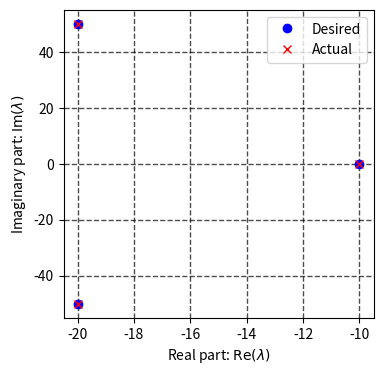
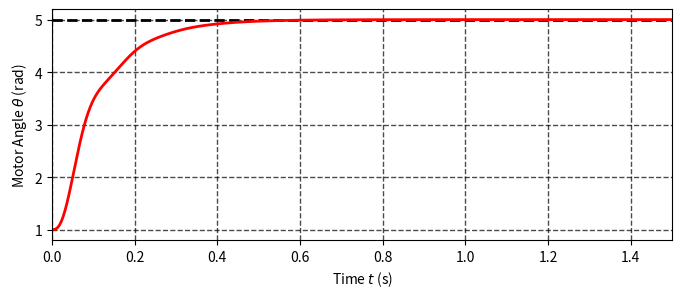

Generate these figures, in order, with matplotlib:
import numpy as np

A = np.array([[0, 1, 0],
              [0, 0, 1],
              [-1, -3, -2]])

lambdas, Q = np.linalg.eig(A)
print(np.real(lambdas))

from scipy.signal import place_poles

k_m = 0.0274
k_e = k_m
J = 3.2284E-6
b = 3.5077E-6
L = 2.75E-6
R = 4

A_dc = [[0, 1, 0],
        [0, -b/J, k_m/J],
        [0, -k_e/L, -R/L]]

B_dc = [[0],
        [0],
        [1/L]]

import numpy as np
from scipy.signal import place_poles
import matplotlib.pyplot as plt

P = 10 * np.array([-1 + 0j, -2 + 5j, -2 - 5j])

K_dc = place_poles(np.array(A_dc), np.array(B_dc), np.array(P)).gain_matrix
Ac = np.array(A_dc) - np.dot(np.array(B_dc), K_dc)
eigs = np.linalg.eigvals(Ac)
print(eigs)

plt.figure(figsize=(4, 4))
plt.plot(P.real, P.imag, 'bo', label='Desired')
plt.plot(eigs.real, eigs.imag, 'rx', label='Actual')
plt.grid(color='black', linestyle='--', linewidth=1.0, alpha=0.7)
plt.xlabel(r'Real part: $\operatorname{Re}(\lambda)$')
plt.ylabel(r'Imaginary part: $\operatorname{Im}(\lambda)$')
plt.legend()
plt.show()

from scipy.integrate import odeint

def system_ode(x, t, A, B, K, x_d):
    x_e = x_d - x
    u = np.dot(K, x_e)
    dx = np.dot(A, x) + np.dot(B, u)
    return dx

tf = 1.5  # Final time
N = int(2E3)  # Number of points in time span
t = np.linspace(0, tf, N)  # Create time span

# Set initial state
x0 = [1, 0, 0]
# Desired point
x_d = [5, 0, 0]

x_sol = odeint(system_ode, x0, t, args=(A_dc, B_dc, K_dc, x_d))
theta, dtheta, i = x_sol[:, 0], x_sol[:, 1], x_sol[:, 2]

plt.figure(figsize=(8, 3))
plt.hlines(x_d[0], min(t), max(t), color='black', linestyles='--', linewidth=2.0)
plt.plot(t, theta, 'r', linewidth=2.0)
plt.grid(color='black', linestyle='--', linewidth=1.0, alpha=0.7)
plt.xlim([0, tf])
plt.ylabel(r'Motor Angle $\theta$ (rad)')
plt.xlabel(r'Time $t$ (s)')
plt.show()

def ctrb(A, B):
    C = B
    n = np.shape(A)[0]
    for i in range(1, n):
        A_pwr_n = np.linalg.matrix_power(A, i)
        C = np.hstack((C, np.dot(A_pwr_n, B)))
    rank_C = np.linalg.matrix_rank(C)

    if rank_C == n:
        test = 'controllable'
    else:
        test = 'uncontrollable'
    return C, rank_C, test

C_dc, rank_dc, test_dc = ctrb(A_dc, B_dc)
print(f"Rank of the controllability matrix: {rank_dc}, system is {test_dc}")

def pbh(A, B):
    lambdas, _ = np.linalg.eig(A)
    n = np.shape(A)[0]
    ranks = []
    test = 'controllable'
    for i in range(n):
        A_e = A - lambdas[i]*np.eye(n)
        M = np.hstack((A_e, B))
        rank = np.linalg.matrix_rank(M)
        ranks.append(rank)
        if rank != n:
            test = 'uncontrollable'
    return lambdas, ranks, test

eigs, ranks, test = pbh(A_dc, B_dc)
print(f"Eigenvalues of PBH matrices:\n{eigs}\n\nRanks of the PBH matrices: {ranks},\nsystem is {test}")